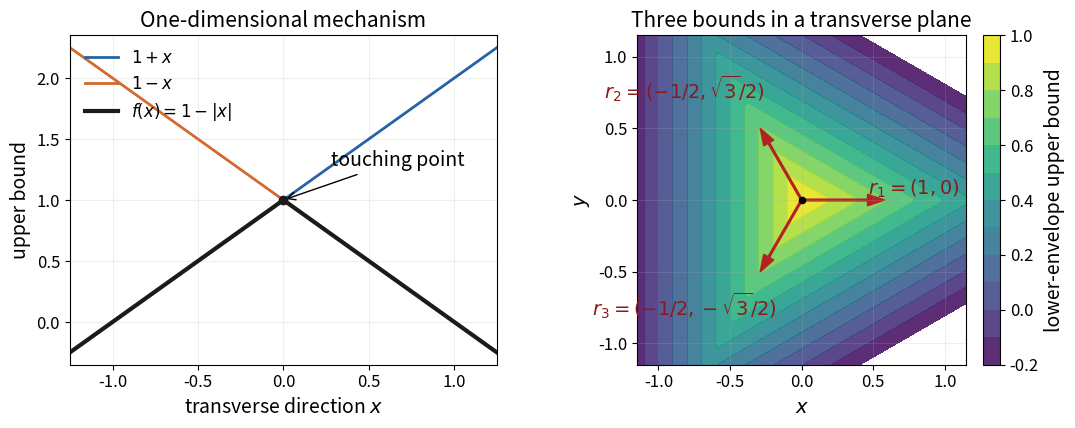

This figure's Python source: (Note: this script raises an exception after producing the figure.)
import numpy as np
import matplotlib.pyplot as plt
from mpl_toolkits.mplot3d import Axes3D  # noqa: F401

OUT = "/workspaces/msc-math/.git/codex/hko-figures"
plt.rcParams.update({
    "font.size": 14, "axes.titlesize": 15, "axes.labelsize": 14,
    "xtick.labelsize": 12, "ytick.labelsize": 12,
    "legend.fontsize": 12, "mathtext.fontset": "dejavusans",
})

def save(fig, stem):
    fig.savefig(f"{OUT}/{stem}.pdf", bbox_inches="tight")
    fig.savefig(f"{OUT}/{stem}.png", dpi=180, bbox_inches="tight")
    plt.close(fig)

def fig_one_two():
    fig = plt.figure(figsize=(11, 4.5))
    ax = fig.add_subplot(1, 2, 1)
    x = np.linspace(-1.25, 1.25, 500)
    ax.plot(x, 1+x, lw=2, color="#2563a6", label=r"$1+x$")
    ax.plot(x, 1-x, lw=2, color="#d26a2e", label=r"$1-x$")
    ax.plot(x, np.minimum(1+x, 1-x), lw=3, color="#1b1b1b", label=r"$f(x)=1-|x|$")
    ax.scatter([0], [1], color="#1b1b1b", zorder=5)
    ax.annotate(r"touching point", (0, 1), xytext=(.28, 1.28), arrowprops={"arrowstyle":"->"})
    ax.set(xlabel=r"transverse direction $x$", ylabel=r"upper bound", title="One-dimensional mechanism")
    ax.set_xlim(-1.25, 1.25); ax.set_ylim(-.35, 2.35); ax.grid(alpha=.2)
    ax.legend(frameon=False, loc="upper left")

    ax = fig.add_subplot(1, 2, 2)
    x = np.linspace(-1.15, 1.15, 90); y = np.linspace(-1.15, 1.15, 90)
    X, Y = np.meshgrid(x, y)
    planes = [1+X, 1-X/2+np.sqrt(3)*Y/2, 1-X/2-np.sqrt(3)*Y/2]
    Z = np.minimum.reduce(planes)
    levels = np.linspace(-.2, 1, 13)
    ax.contourf(X, Y, Z, levels=levels, cmap="viridis", alpha=.88)
    ax.contour(X, Y, Z, levels=[1], colors="black", linewidths=2)
    # show the three planar gradients in the transverse plane
    grads = [(1,0,r"$r_1=(1,0)$"),(-.5,np.sqrt(3)/2,r"$r_2=(-1/2,\sqrt{3}/2)$"),(-.5,-np.sqrt(3)/2,r"$r_3=(-1/2,-\sqrt{3}/2)$")]
    label_pos = [(0.78, .08), (-.82, .78), (-.82, -.74)]
    for gx, gy, lab in grads:
        ax.arrow(0, 0, gx*.58, gy*.58, color="#b22222", width=.012, head_width=.08, length_includes_head=True)
        ax.text(*label_pos.pop(0), lab, color="#8b1a1a", ha="center", va="center")
    ax.scatter([0], [0], color="black", s=20, zorder=5)
    ax.set(xlabel="$x$", ylabel="$y$", title="Three bounds in a transverse plane")
    ax.set_xlim(-1.15, 1.15); ax.set_ylim(-1.15, 1.15); ax.set_aspect("equal")
    ax.grid(alpha=.2)
    cbar = fig.colorbar(ax.collections[0], ax=ax, fraction=.046, pad=.04)
    cbar.set_label("lower-envelope upper bound")
    fig.tight_layout()
    save(fig, "upper-bound-mechanisms")

def fig_symmetry():
    fig = plt.figure(figsize=(7, 5.4))
    ax = fig.add_subplot(111, projection="3d", computed_zorder=False)
    u = np.linspace(-1.15, 1.15, 100); v = np.linspace(-1.15, 1.15, 100)
    U, V = np.meshgrid(u, v)
    Z = 1 - np.abs(U)
    ax.plot_surface(U, V, Z, cmap="plasma", alpha=.70, linewidth=0, antialiased=True, zorder=1)
    vs = np.linspace(-1.05, 1.05, 250)
    ax.plot(np.zeros_like(vs), vs, np.ones_like(vs), color="black", lw=2.5, label="symmetry ridge", zorder=10)
    us = np.linspace(-1.05,1.05,250)
    slice_z = 1 - np.abs(us)
    ax.plot(us, np.zeros_like(us), slice_z, color="#16803c", lw=3, label="transverse slice $v=0$", zorder=11)
    ax.scatter([0], [0], [1], color="black", s=22)
    ax.set(xlabel=r"transverse coordinate $u$", ylabel=r"symmetry coordinate $v$", zlabel="upper bound", title="Symmetry extension of a strict transverse maximum")
    ax.set_zlim(-.35, 1.65); ax.view_init(elev=27, azim=-58)
    ax.legend(frameon=False, loc="upper left", bbox_to_anchor=(0.01, 0.99))
    fig.tight_layout()
    save(fig, "symmetry-extension")

if __name__ == "__main__":
    fig_one_two(); fig_symmetry()
